Run: headless pygame with SDL's dummy video driver; simulated clock (each Clock.tick advances the game by its frame time, no real sleeping); random seed 0; keys injected as events and as key.get_pressed() state; mouse plan: one left click at the window centre at the start of phase 2, then a move to the lower-right quarter at the start of phase 3.
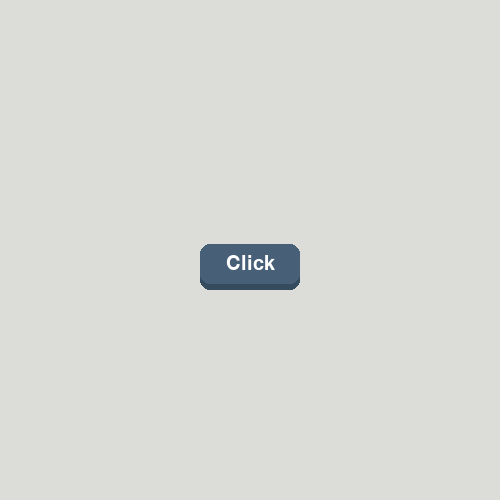
Frame 1 of 4 · flips 1–60 · no input
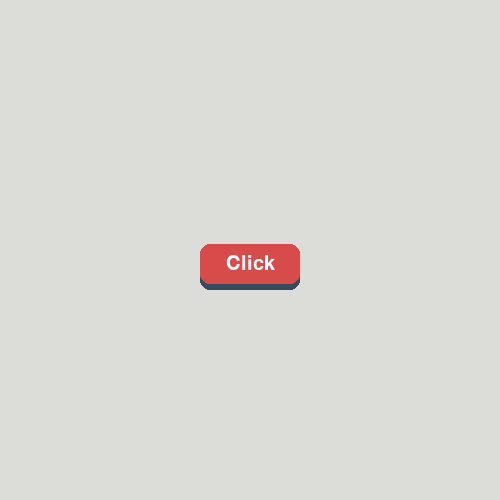
Frame 2 of 4 · flips 61–180 · clicked the window centre · tapped SPACE, RETURN · held RIGHT (→), D
Frame 3 of 4 · flips 181–300 · moved the mouse to the lower-right quarter · held DOWN (↓), S · screen same as frame 1, image omitted
Frame 4 of 4 · flips 301–420 · held LEFT (←), A, UP (↑), W · screen unchanged from frame 3, image omitted

The pygame program that drew these frames:

import pygame, sys
counter = 0
class Button:
    def __init__(self, text, width, height, pos, border_radius):
        # core attributes
        self.pressed = False
        self.elevation = 6
        self.active_elevation = self.elevation
        self.original_y_pos = pos[1]

        # bottom rectangle
        self.bottom_rect = pygame.Rect(pos, (width, self.elevation))
        self.bottom_color = '#354B5E'
        # top rectangle
        self.top_rect = pygame.Rect(pos, (width, height))
        self.top_color = '#475F77'
        # text
        self.text_surf = gui_font.render(text, True, '#FFFFFF')
        self.text_rect =  self.text_surf.get_rect(center = self.top_rect.center)
        self.border_radius = border_radius
    def draw(self):
        # elevation  logic
        self.top_rect.y = self.original_y_pos - self.active_elevation
        self.text_rect.center = self.top_rect.center

        self.bottom_rect.midtop = self.top_rect.midtop 
        self.bottom_rect.height = self.top_rect.height + self.active_elevation
        
        pygame.draw.rect(screen, self.bottom_color, self.bottom_rect, border_radius= self.border_radius)
        pygame.draw.rect(screen, self.top_color, self.top_rect, border_radius= self.border_radius)
       
        screen.blit(self.text_surf, self.text_rect)
        #self.check_click()

    def check_click(self):
        mouse_pos = pygame.mouse.get_pos()
        result = 0
        if self.top_rect.collidepoint(mouse_pos):
            self.top_color = '#D74B4B'
            if  pygame.mouse.get_pressed()[0] or pygame.mouse.get_pressed()[2]:
                    self.pressed = True
                    self.active_elevation = 0
                    

            else:
                   if self.pressed == True:
                        print("click") 
                        self.pressed = False
                        self.active_elevation = self.elevation
                        return 1
                        
        else:
             self.top_color = '#475F77'
             self.active_elevation = self.elevation
             result = 0
        return 0
             
                    

            

        





pygame.init()
screen = pygame.display.set_mode((500, 500))
pygame.display.set_caption('Gui Menu')
clock = pygame.time.Clock()
gui_font = pygame.font.Font(None, 30)


button1 = Button('Click',100, 40, (200, 250), 10 )

while True:
    for event in pygame.event.get():
        if event.type == pygame.QUIT:
            pygame.quit()
            sys.exit()

    screen.fill('#DCDDD8')
    button1.draw()

    counter+= button1.check_click()
    print(counter)

    pygame.display.update()
    clock.tick(60)
